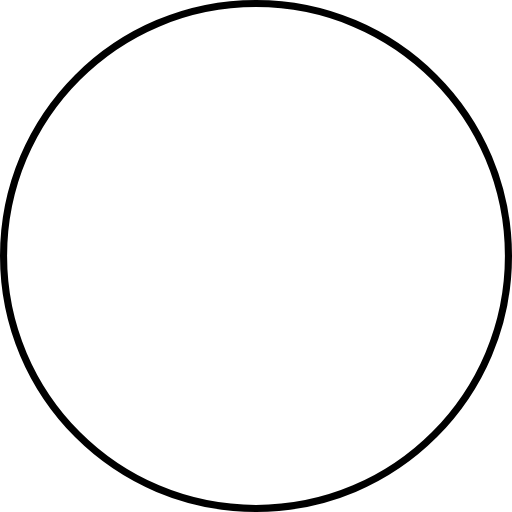
t = 0.00 s
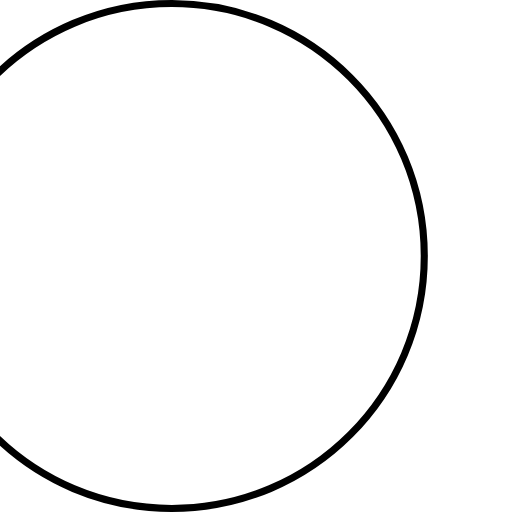
t = 1.67 s
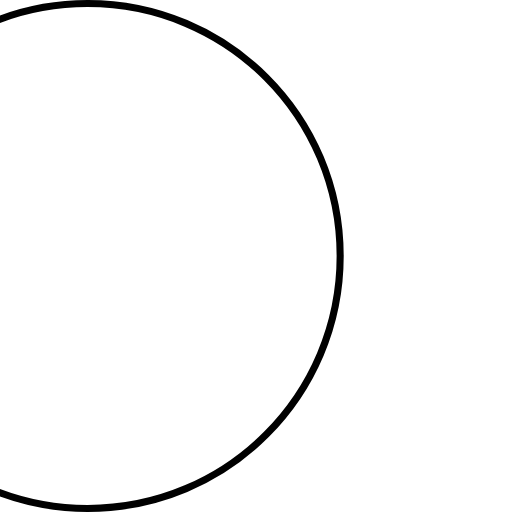
t = 3.33 s
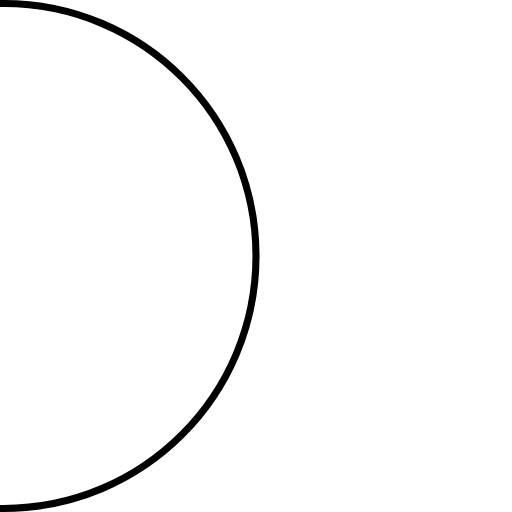
t = 5.00 s
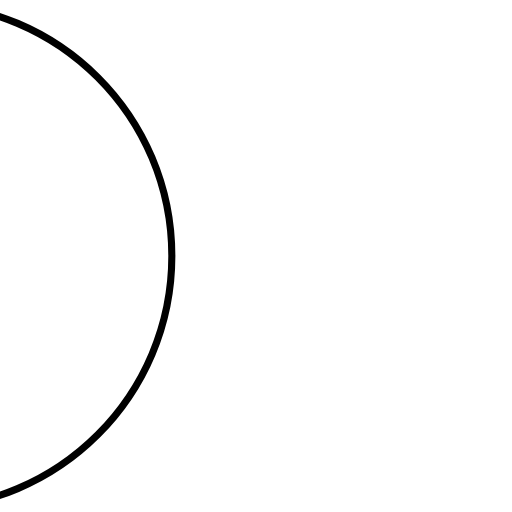
t = 6.67 s
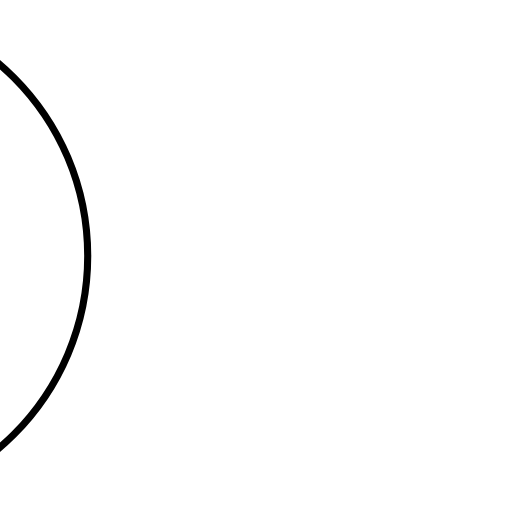
t = 8.33 s

The animated SVG that drew these frames (rendered in a browser with its animation timeline set to each time). Animation: 1 SMIL element (animateTransform=1); frames cover the first 8.33 s, repeats indefinitely.

<?xml version='1.0' encoding='UTF-8'?>
<!-- This file was generated by dvisvgm 2.11.1 -->
<svg version='1.1' xmlns='http://www.w3.org/2000/svg' xmlns:xlink='http://www.w3.org/1999/xlink' width='28.744927pt' height='28.744927pt' viewBox='-72.000004 -72.000002 28.744927 28.744927'>
<g id='page1'>
<g stroke-miterlimit='10' transform='translate(-57.62754,-57.62754)scale(0.996264,-0.996264)'>
<g fill='#000' stroke='#000'>
<g stroke-width='0.4'>
<animateTransform attributeName='transform' begin='0.0s' calcMode='spline' dur='30.0' keySplines='0 0 1 1' keyTimes='0.0;1.0' repeatCount='indefinite' type='translate' values='0.0,0.0;-85.35826,0.0' xlink:href='#pgf0canvas1'/>
<g id='pgf0'>
<g>
<g id='pgf0canvas1'>
<g>
<path d='M 0.0 0.0 M 14.22636 0.0 C 14.22636 7.8571 7.8571 14.22636 0.0 14.22636 C -7.8571 14.22636 -14.22636 7.8571 -14.22636 0.0 C -14.22636 -7.8571 -7.8571 -14.22636 0.0 -14.22636 C 7.8571 -14.22636 14.22636 -7.8571 14.22636 0.0 Z M 0.0 0.0' fill='none' id='pgf0p'/>
</g>
</g>
</g>
</g>
</g>
</g>
</g>
</g>
</svg>